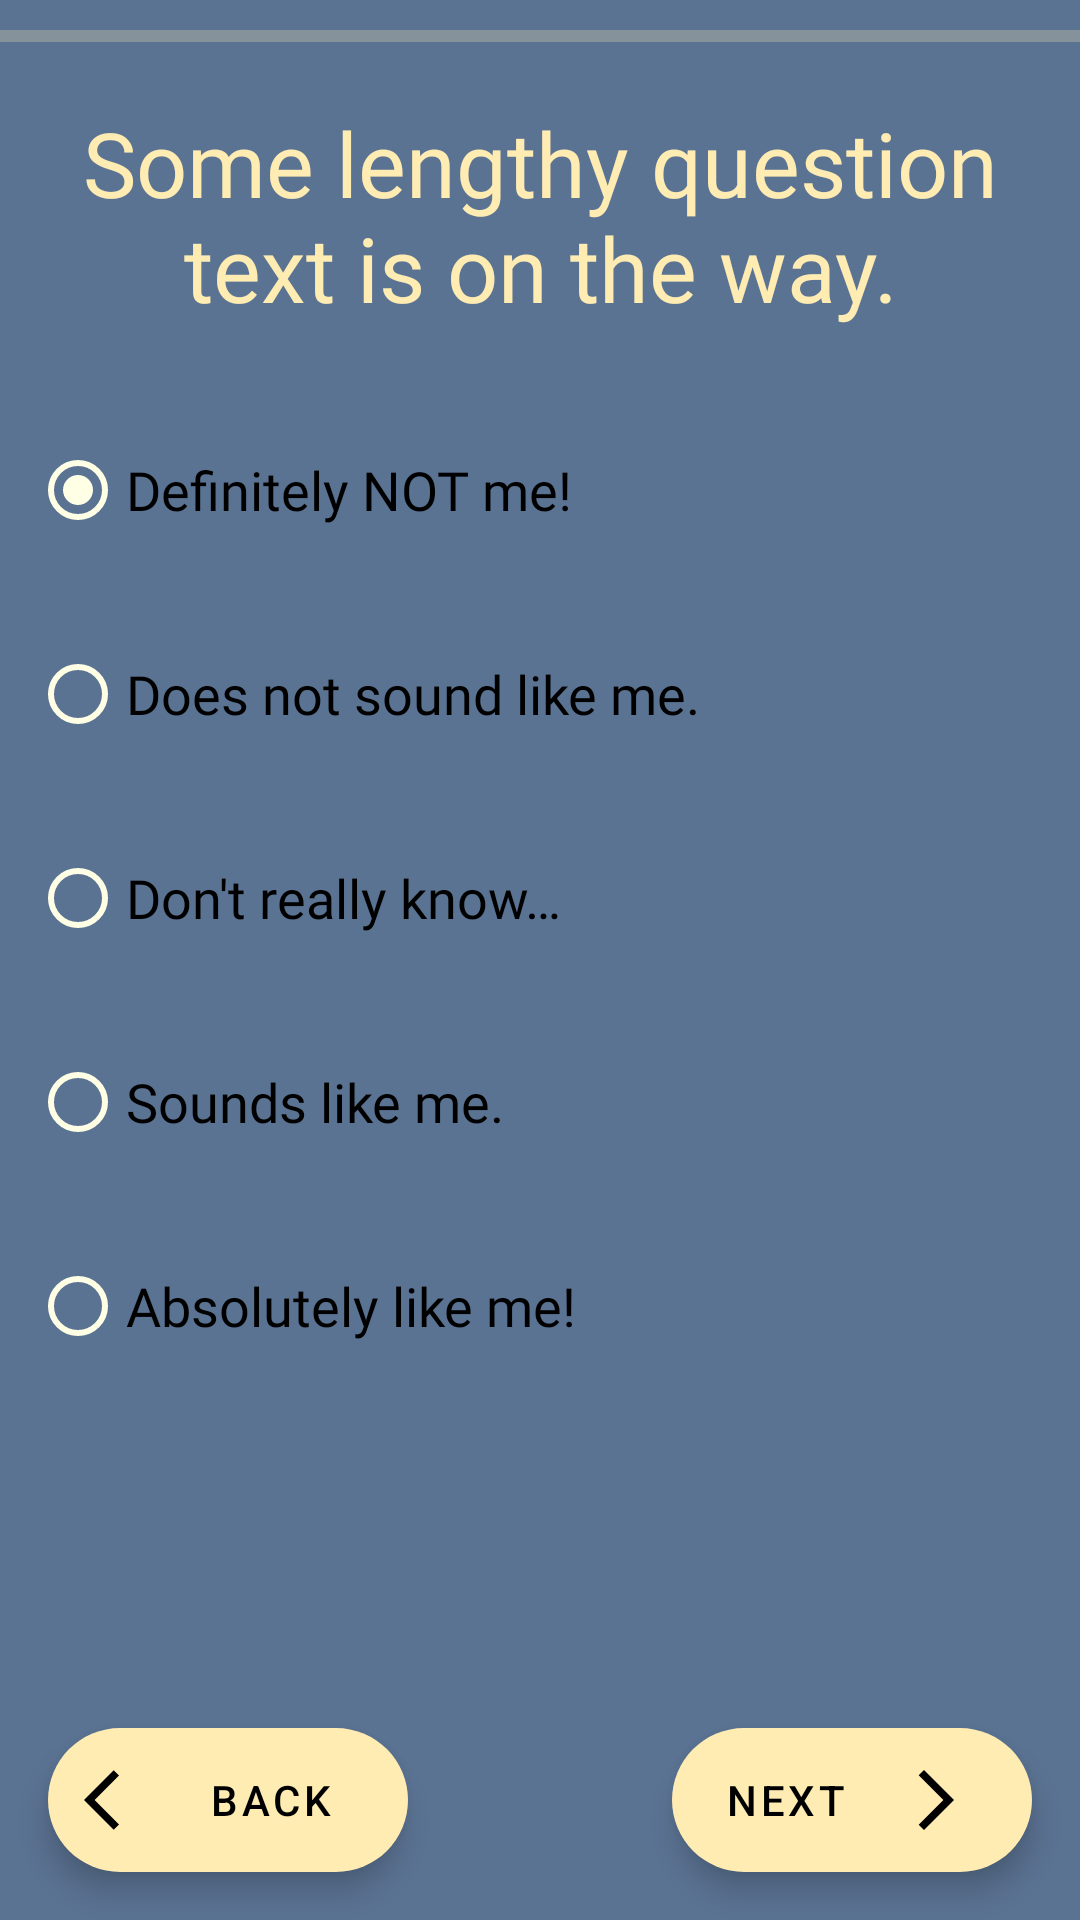

The Android layout XML behind this screen, and the referenced resources:
<!-- AndroidManifest.xml: application theme Theme.CityQuest -->
<!-- res/layout/fragment_question_child.xml -->
<?xml version="1.0" encoding="utf-8"?>
<RelativeLayout xmlns:android="http://schemas.android.com/apk/res/android"
    xmlns:tools="http://schemas.android.com/tools"
    android:layout_width="match_parent"
    android:layout_height="match_parent"
    xmlns:app="http://schemas.android.com/apk/res-auto"
    android:background="@color/color_primary"
    tools:context=".register.CredentialsFragment">

    <com.google.android.material.progressindicator.LinearProgressIndicator
        android:id="@+id/progress_bar"
        android:layout_width="match_parent"
        android:layout_height="wrap_content"
        android:layout_marginTop="10dp"
        app:indicatorColor="@color/color_secondary"/>

    <com.google.android.material.textview.MaterialTextView
        android:id="@+id/title_question"
        android:layout_width="match_parent"
        android:layout_height="wrap_content"
        android:layout_below="@id/progress_bar"
        android:layout_centerHorizontal="true"
        android:layout_marginTop="20dp"
        android:fontFamily="@font/changa"
        android:text="@string/title_mock"
        android:textAlignment="center"
        android:textColor="@color/color_secondary"
        android:textSize="30sp" />

    <RadioGroup
        android:id="@+id/radio_group"
        android:checkedButton="@+id/r1"
        android:layout_width="match_parent"
        android:layout_height="wrap_content"
        android:layout_below="@id/title_question"
        android:layout_marginTop="20dp"

       >

        <RadioButton
            android:id="@+id/r1"
            android:layout_width="match_parent"
            android:layout_height="match_parent"
            android:layout_margin="10dp"
            android:checked="false"
            android:fontFamily="@font/changa"
            android:text="@string/quiz_option_1"

            android:buttonTint="@color/color_secondary_light"
            android:textSize="18sp" />

        <RadioButton

            android:id="@+id/r2"
            android:layout_width="match_parent"
            android:layout_height="match_parent"
            android:layout_margin="10dp"
            android:buttonTint="@color/color_secondary_light"

            android:fontFamily="@font/changa"
            android:text="@string/quiz_option_2"
            android:textSize="18sp" />

        <RadioButton

            android:id="@+id/r3"
            android:layout_width="match_parent"
            android:layout_height="match_parent"
            android:layout_margin="10dp"

            android:buttonTint="@color/color_secondary_light"
            android:fontFamily="@font/changa"
            android:text="@string/quiz_option_3"
            android:textSize="18sp" />

        <RadioButton

            android:id="@+id/r4"
            android:layout_width="match_parent"
            android:layout_height="match_parent"
            android:layout_margin="10dp"
            android:fontFamily="@font/changa"

            android:buttonTint="@color/color_secondary_light"
            android:text="@string/quiz_option_4"
            android:textSize="18sp" />

        <RadioButton
            android:id="@+id/r5"
            android:layout_width="match_parent"
            android:layout_height="match_parent"
            android:layout_margin="10dp"
            android:fontFamily="@font/changa"

            android:buttonTint="@color/color_secondary_light"
            android:text="@string/quiz_option_5"
            android:textSize="18sp" />
    </RadioGroup>

    <com.google.android.material.floatingactionbutton.ExtendedFloatingActionButton
        android:id="@+id/btn_prev"
        android:layout_width="wrap_content"
        android:layout_height="wrap_content"
        android:layout_above="@id/btn_next"
        android:layout_alignParentStart="true"
        android:layout_alignParentBottom="true"
        android:layout_marginStart="16dp"

        android:layout_marginBottom="16dp"
        android:contentDescription="@string/action_prev_question"
        android:text="@string/action_prev_question"

        android:textAlignment="center"
        app:icon="@drawable/ic_baseline_arrow_back_ios_24" />


    <com.google.android.material.floatingactionbutton.ExtendedFloatingActionButton
        android:id="@+id/btn_next"
        android:layout_width="wrap_content"
        android:layout_height="wrap_content"
        android:layout_alignParentEnd="true"
        android:layout_alignParentBottom="true"
        android:layout_marginStart="16dp"
        android:layout_marginEnd="16dp"
        android:layout_marginBottom="16dp"
        android:layout_marginHorizontal="16dp"
        android:paddingLeft="20dp"
        android:paddingRight="20dp"
        android:contentDescription="@string/action_confirm"
        android:text="@string/action_next_question"
        android:textAlignment="center"
        app:icon="@drawable/ic_baseline_arrow_forward_ios_24"
        app:iconGravity="end" />

    <ProgressBar
        android:id="@+id/progress_bar_circ"
        style="?android:attr/progressBarStyle"
        android:layout_width="wrap_content"
        android:layout_height="wrap_content"
        android:layout_centerInParent="true"
        android:visibility="gone"/>
</RelativeLayout>
<!-- resources referenced by this layout -->
<resources>
  <color name="color_primary">#5b7393</color>
  <color name="color_secondary">#ffecb3</color>
  <color name="color_secondary_light">#ffffe5</color>
  <!-- drawable ic_baseline_arrow_back_ios_24 (drawable) -->
  <vector android:autoMirrored="true" android:height="24dp"
      android:tint="#1F1F1F" android:viewportHeight="24"
      android:viewportWidth="24" android:width="24dp" xmlns:android="http://schemas.android.com/apk/res/android">
      <path android:fillColor="@android:color/white" android:pathData="M11.67,3.87L9.9,2.1 0,12l9.9,9.9 1.77,-1.77L3.54,12z"/>
  </vector>
  <!-- drawable ic_baseline_arrow_forward_ios_24 (drawable) -->
  <vector android:autoMirrored="true" android:height="24dp"
      android:tint="#1F1F1F" android:viewportHeight="24"
      android:viewportWidth="24" android:width="24dp" xmlns:android="http://schemas.android.com/apk/res/android">
      <path android:fillColor="@android:color/white" android:pathData="M6.23,20.23l1.77,1.77l10,-10l-10,-10l-1.77,1.77l8.23,8.23z"/>
  </vector>
  <string name="action_confirm">Confirm</string>
  <string name="action_next_question">Next</string>
  <string name="action_prev_question">Back</string>
  <string name="quiz_option_1">Definitely NOT me!</string>
  <string name="quiz_option_2">Does not sound like me.</string>
  <string name="quiz_option_3">Don\'t really know…</string>
  <string name="quiz_option_4">Sounds like me.</string>
  <string name="quiz_option_5">Absolutely like me!</string>
  <string name="title_mock">Some lengthy question text is on the way.</string>
  <style name="Theme.CityQuest" parent="Theme.MaterialComponents.Light.NoActionBar">
          
          <item name="colorPrimary">@color/color_primary</item>
          <item name="colorPrimaryVariant">@color/color_primary_dark</item>
          <item name="colorOnPrimary">@color/col_text_primary</item>
          
          <item name="colorSecondary">@color/color_secondary</item>
          <item name="colorSecondaryVariant">@color/color_secondary_light</item>
          <item name="colorOnSecondary">@color/black</item>
          
          <item name="android:statusBarColor" tools:targetApi="l">?attr/colorPrimaryVariant</item>
          
      </style>
  <color name="color_primary_dark">#2e4865</color>
  <color name="col_text_primary">#000000</color>
  <color name="black">#FF000000</color>
</resources>
